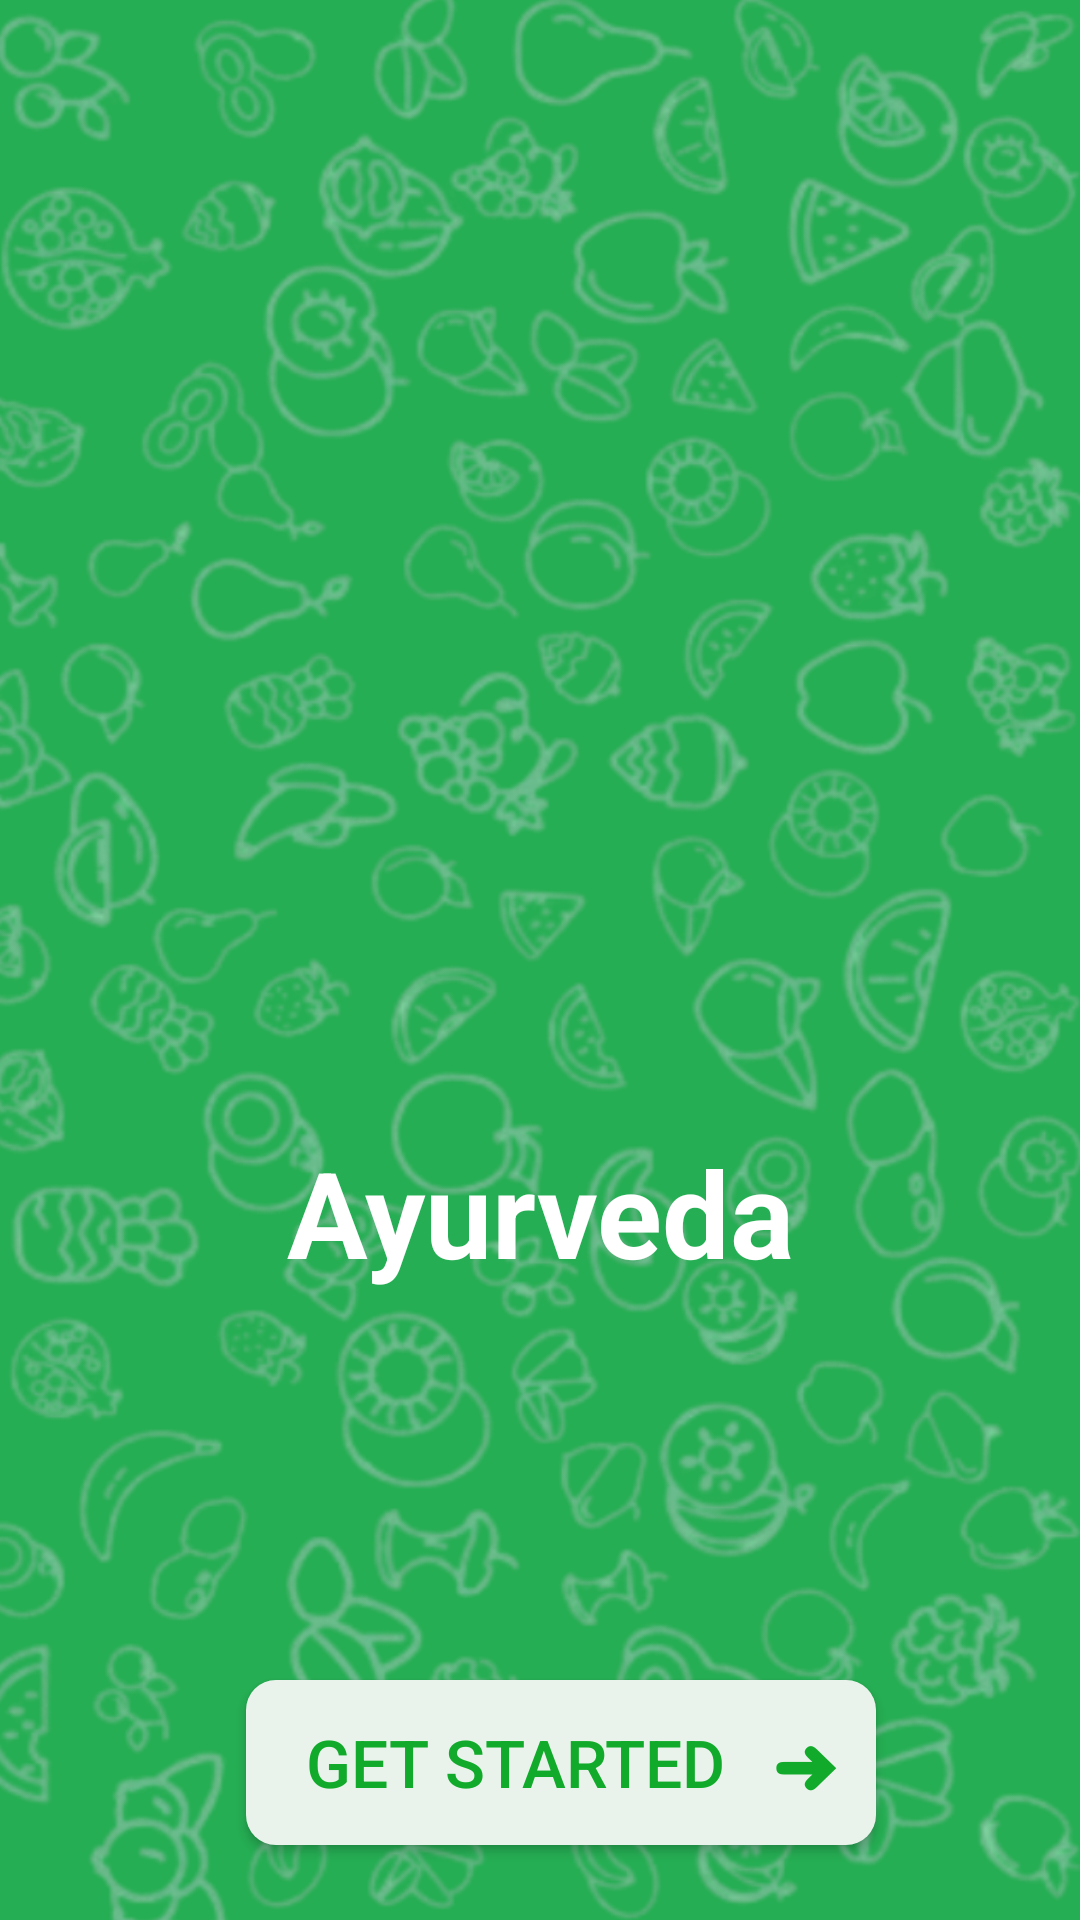

Android layout source for this screen:
<!-- AndroidManifest.xml: activity theme Base.Theme.MrsAyurveda.NoActionbar -->
<!-- res/layout/activity_start.xml -->
<?xml version="1.0" encoding="utf-8"?>
<androidx.constraintlayout.widget.ConstraintLayout xmlns:android="http://schemas.android.com/apk/res/android"
    xmlns:app="http://schemas.android.com/apk/res-auto"
    xmlns:tools="http://schemas.android.com/tools"
    android:layout_width="match_parent"
    android:layout_height="match_parent"
    tools:context=".StartActivity"
    android:background="@drawable/background13">

    <ImageView
        android:id="@+id/imageView"
        android:layout_width="312dp"
        android:layout_height="308dp"
        android:contentDescription="@null"
        android:scaleType="centerCrop"
        android:src="@drawable/logo2"
        app:layout_constraintBottom_toBottomOf="parent"
        app:layout_constraintEnd_toEndOf="parent"
        app:layout_constraintHorizontal_bias="0.606"
        app:layout_constraintStart_toStartOf="parent"
        app:layout_constraintTop_toTopOf="parent"
        app:layout_constraintVertical_bias="0.427"
        tools:ignore="MissingConstraints" />

    <TextView
        android:id="@+id/textView5"
        android:layout_width="match_parent"
        android:layout_height="wrap_content"
        android:gravity="center"
        android:text="Ayurveda"
        android:textColor="@color/white"
        android:textSize="40dp"
        android:textStyle="bold"
        app:layout_constraintBottom_toBottomOf="parent"
        app:layout_constraintEnd_toEndOf="parent"
        app:layout_constraintHorizontal_bias="0.0"
        app:layout_constraintStart_toStartOf="parent"
        app:layout_constraintTop_toTopOf="parent"
        app:layout_constraintVertical_bias="0.643"
        tools:ignore="MissingConstraints" />

    <Button
        android:id="@+id/get_start_btn"
        android:layout_width="210dp"
        android:layout_height="55dp"
        android:background="@drawable/start_button_pressed"
        android:gravity="center_vertical"
        android:paddingLeft="20dp"
        android:text="Get started   ➜"
        android:textColor="#11aa2b"
        android:textSize="22dp"

        app:layout_constraintBottom_toBottomOf="parent"
        app:layout_constraintEnd_toEndOf="parent"
        app:layout_constraintHorizontal_bias="0.547"
        app:layout_constraintStart_toStartOf="parent"
        app:layout_constraintTop_toTopOf="parent"
        app:layout_constraintVertical_bias="0.957"
        tools:ignore="MissingConstraints" />

</androidx.constraintlayout.widget.ConstraintLayout>
<!-- resources referenced by this layout -->
<resources>
  <color name="white">#FFFFFFFF</color>
  <!-- drawable background13: png bitmap (drawable, 899069 bytes) -->
  <!-- drawable start_button_pressed (drawable) -->
  <?xml version="1.0" encoding="utf-8" ?>
  <shape xmlns:android="http://schemas.android.com/apk/res/android"
      android:shape="rectangle">
      <corners android:radius="10dp"></corners>
      <solid android:color="#EAF3EB"></solid>
  </shape>
  <style name="Base.Theme.MrsAyurveda.NoActionbar" parent="Theme.AppCompat.Light.NoActionBar">
  
      </style>
</resources>
